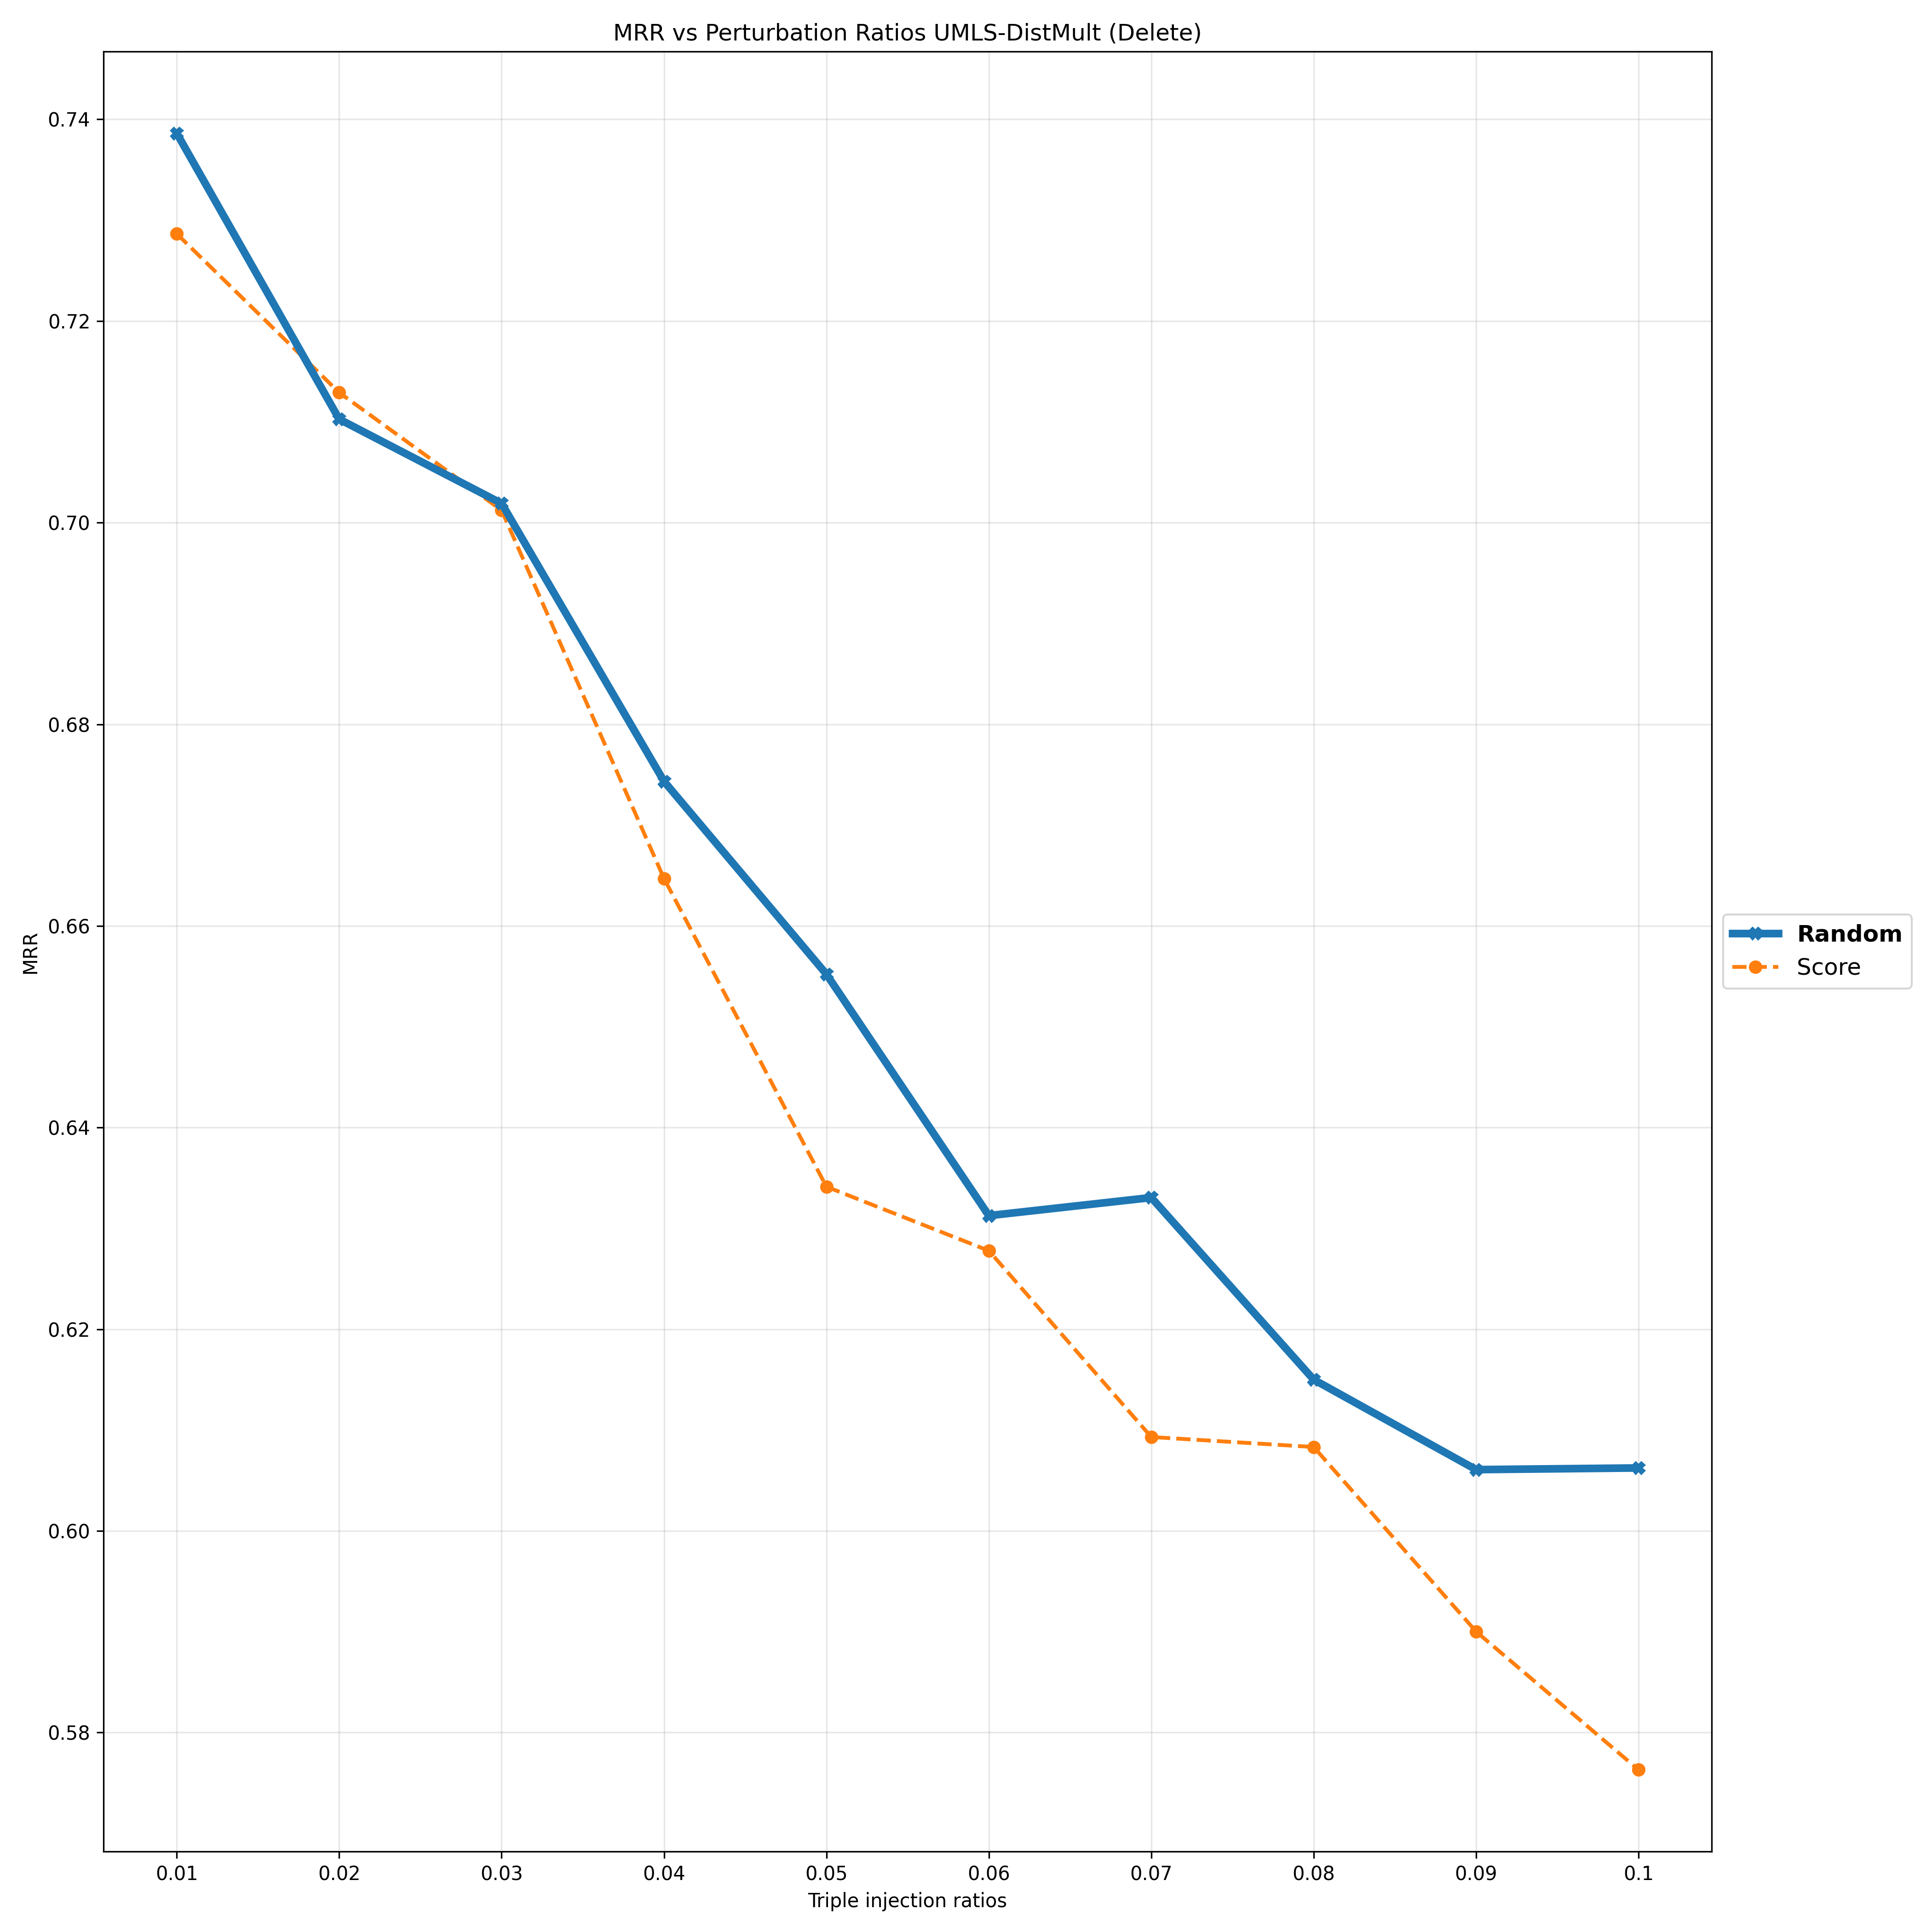

The file beside this chart, header and first rows:
Deletion Ratios, 0.01, 0.02, 0.03, 0.04, 0.05, 0.06, 0.07, 0.08, 0.09, 0.1
Random, 0.7386, 0.7103, 0.7019, 0.6743, 0.6552, 0.6313, 0.6331, 0.615, 0.6061, 0.6062
Score, 0.7286, 0.7129, 0.7012, 0.6647, 0.6341, 0.6278, 0.6093, 0.6083, 0.59, 0.5763
